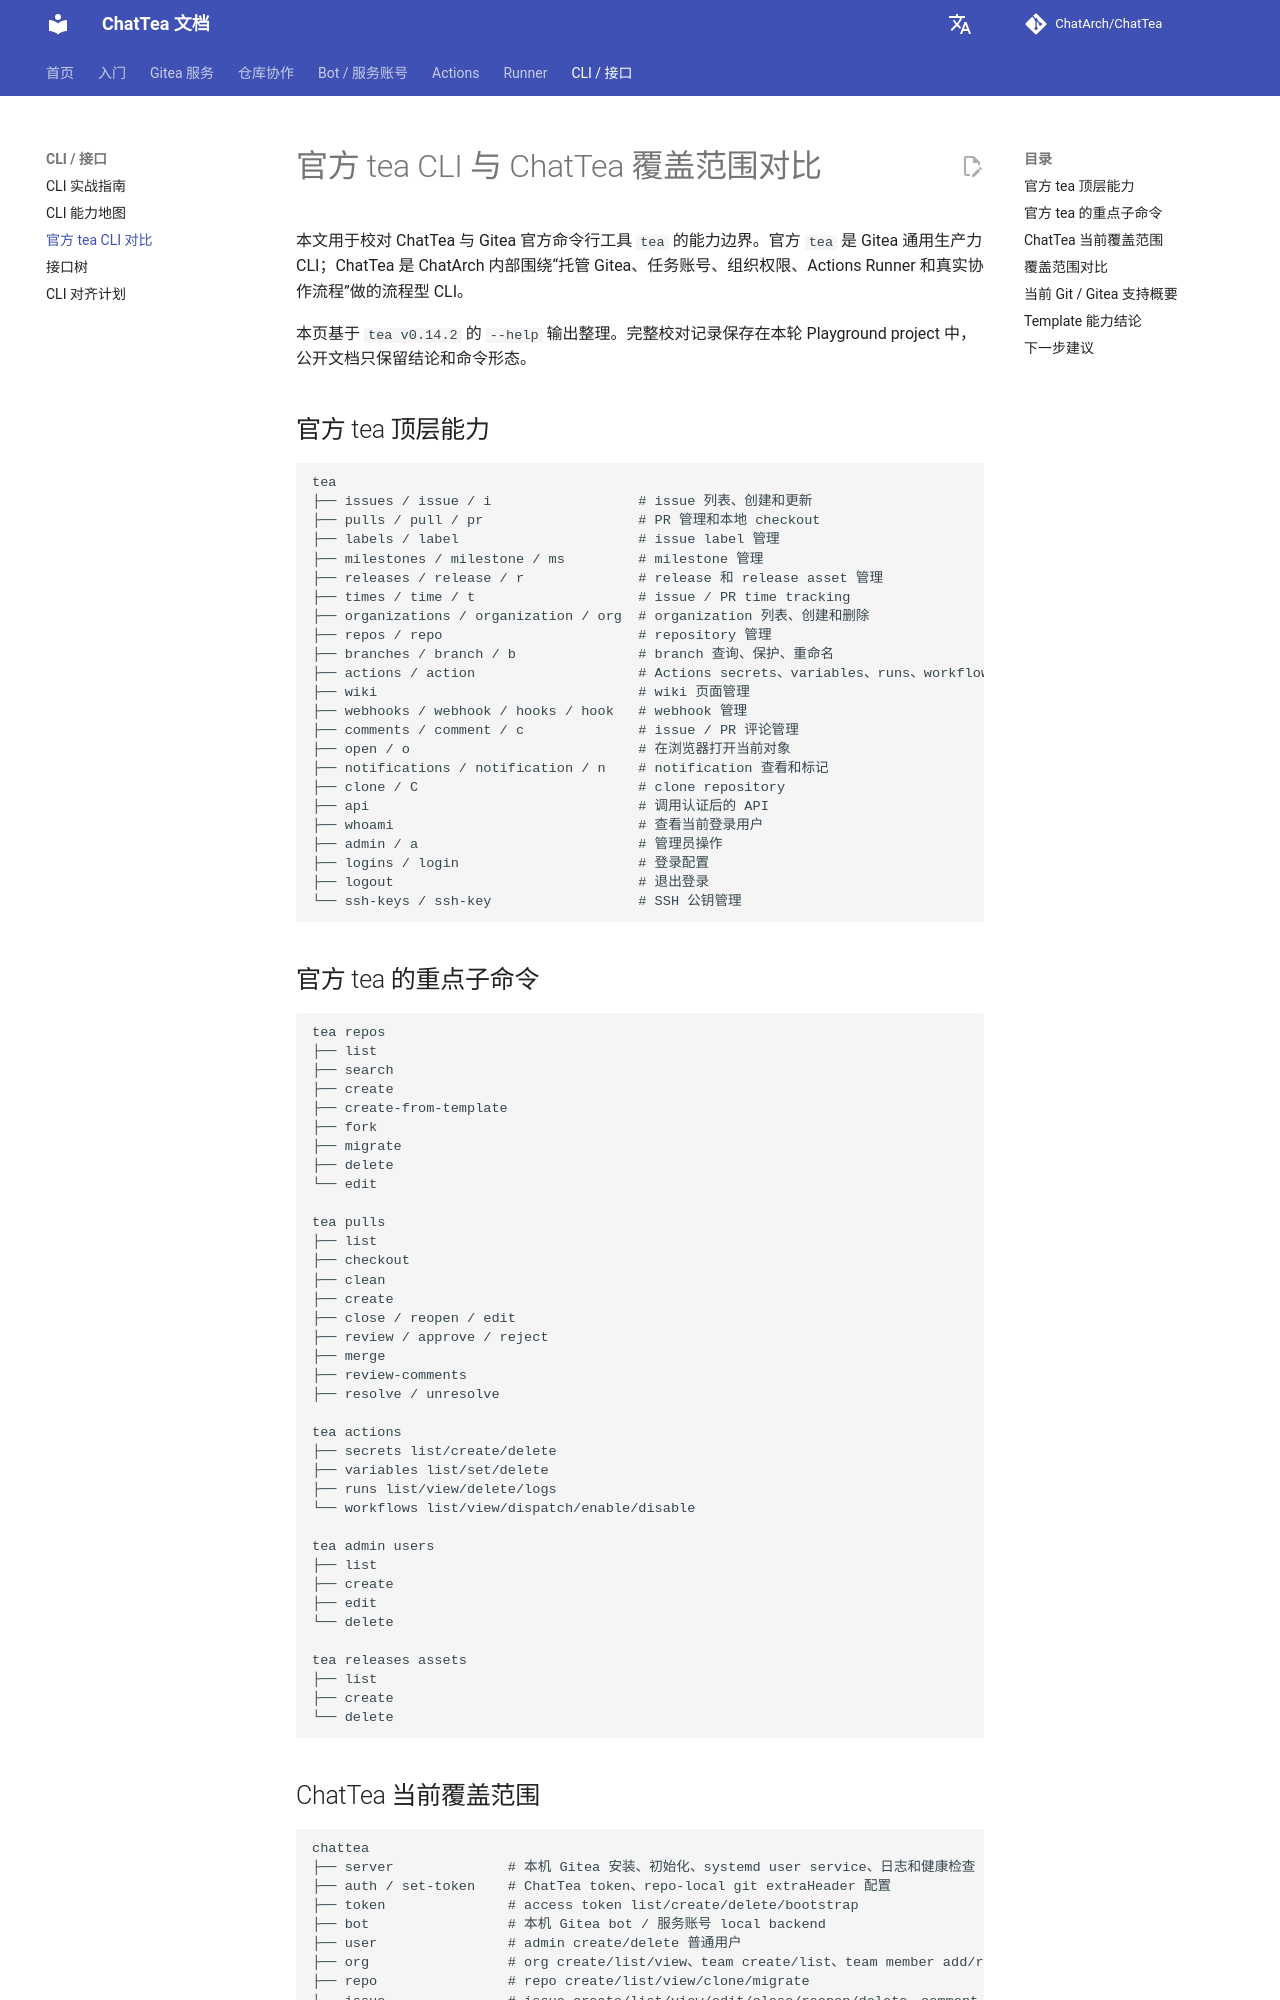

repository: ChatArch/ChatTea · page: tea-cli-comparison/index.html · generator: mkdocs

# 官方 tea CLI 与 ChatTea 覆盖范围对比

本文用于校对 ChatTea 与 Gitea 官方命令行工具 `tea` 的能力边界。官方 `tea` 是 Gitea 通用生产力 CLI；ChatTea 是 ChatArch 内部围绕“托管 Gitea、任务账号、组织权限、Actions Runner 和真实协作流程”做的流程型 CLI。

本页基于 `tea v0.14.2` 的 `--help` 输出整理。完整校对记录保存在本轮 Playground project 中，公开文档只保留结论和命令形态。

## 官方 tea 顶层能力

```text
tea
├── issues / issue / i                  # issue 列表、创建和更新
├── pulls / pull / pr                   # PR 管理和本地 checkout
├── labels / label                      # issue label 管理
├── milestones / milestone / ms         # milestone 管理
├── releases / release / r              # release 和 release asset 管理
├── times / time / t                    # issue / PR time tracking
├── organizations / organization / org  # organization 列表、创建和删除
├── repos / repo                        # repository 管理
├── branches / branch / b               # branch 查询、保护、重命名
├── actions / action                    # Actions secrets、variables、runs、workflows
├── wiki                                # wiki 页面管理
├── webhooks / webhook / hooks / hook   # webhook 管理
├── comments / comment / c              # issue / PR 评论管理
├── open / o                            # 在浏览器打开当前对象
├── notifications / notification / n    # notification 查看和标记
├── clone / C                           # clone repository
├── api                                 # 调用认证后的 API
├── whoami                              # 查看当前登录用户
├── admin / a                           # 管理员操作
├── logins / login                      # 登录配置
├── logout                              # 退出登录
└── ssh-keys / ssh-key                  # SSH 公钥管理
```

## 官方 tea 的重点子命令

```text
tea repos
├── list
├── search
├── create
├── create-from-template
├── fork
├── migrate
├── delete
└── edit

tea pulls
├── list
├── checkout
├── clean
├── create
├── close / reopen / edit
├── review / approve / reject
├── merge
├── review-comments
├── resolve / unresolve

tea actions
├── secrets list/create/delete
├── variables list/set/delete
├── runs list/view/delete/logs
└── workflows list/view/dispatch/enable/disable

tea admin users
├── list
├── create
├── edit
└── delete

tea releases assets
├── list
├── create
└── delete
```
